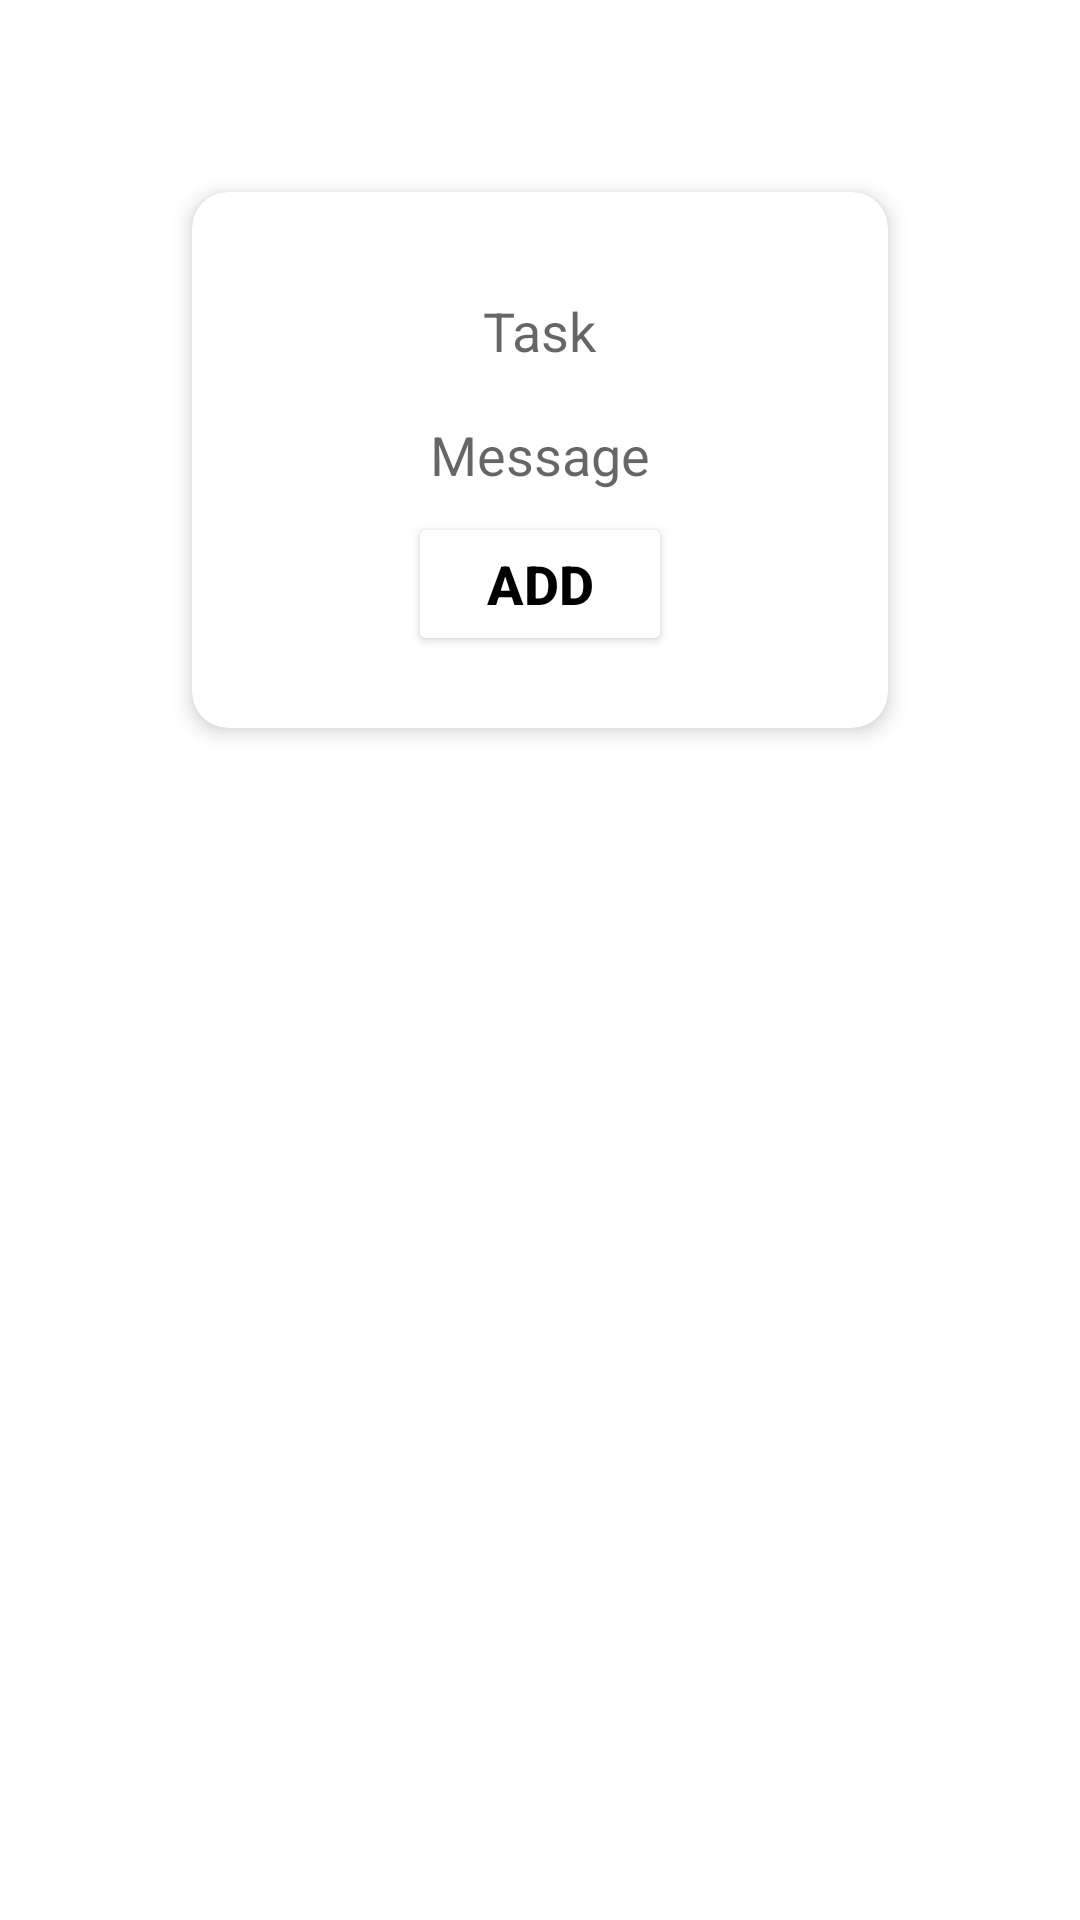

Android layout source for this screen:
<!-- AndroidManifest.xml: application theme Theme.DZ19 -->
<!-- res/layout/fragment_add.xml -->
<?xml version="1.0" encoding="utf-8"?>
<androidx.constraintlayout.widget.ConstraintLayout

    xmlns:android="http://schemas.android.com/apk/res/android"
    xmlns:app="http://schemas.android.com/apk/res-auto"
    xmlns:tools="http://schemas.android.com/tools"
    android:layout_width="match_parent"
    android:layout_height="match_parent"
    android:gravity="center"
    android:orientation="vertical"
    tools:context=".fragments.AddFragment">

    <androidx.cardview.widget.CardView
        android:id="@+id/card_view"
        android:layout_width="match_parent"
        android:layout_height="wrap_content"
        android:layout_margin="64dp"
        app:cardCornerRadius="12dp"
        app:cardElevation="4dp"
        app:layout_constraintEnd_toEndOf="parent"
        app:layout_constraintStart_toStartOf="parent"
        app:layout_constraintTop_toTopOf="parent">

        <LinearLayout
            android:layout_width="match_parent"
            android:layout_height="match_parent"
            android:layout_margin="24dp"
            android:gravity="center"
            android:orientation="vertical"
            tools:context=".fragments.AddFragment">

            <EditText
                android:id="@+id/label"
                android:layout_width="wrap_content"
                android:layout_height="wrap_content"
                android:backgroundTint="@android:color/transparent"
                android:hint="Task"
                android:inputType="textCapSentences"
                android:maxLength="20"
               />

            <EditText
                android:id="@+id/message"
                android:layout_width="wrap_content"
                android:layout_height="wrap_content"
                android:backgroundTint="@android:color/transparent"
                android:hint="Message"
                android:maxLength="100"
                android:maxLines="3" />

            <Button
                android:id="@+id/bt_add"
                android:layout_width="wrap_content"
                android:layout_height="wrap_content"
                android:backgroundTint="@color/white"
                android:text="AdD"
                android:textColor="@color/black"
                android:textSize="18sp"
                android:textStyle="bold" />
        </LinearLayout>

    </androidx.cardview.widget.CardView>

    <View
        android:layout_width="match_parent"
        android:layout_height="match_parent"
        android:alpha="0.5"
        android:background="@color/white"
        android:clickable="true"
        android:focusable="true" />

</androidx.constraintlayout.widget.ConstraintLayout>
<!-- resources referenced by this layout -->
<resources>
  <color name="black">#FF000000</color>
  <color name="white">#FFFFFFFF</color>
  <style name="Theme.DZ19" parent="Theme.MaterialComponents.Light.NoActionBar">
          
          <item name="colorPrimary">@color/purple_500</item>
          <item name="colorPrimaryVariant">@color/purple_700</item>
          <item name="colorOnPrimary">@color/white</item>
          
          <item name="colorSecondary">@color/black</item>
          <item name="colorSecondaryVariant">@color/black</item>
          <item name="colorOnSecondary">@color/black</item>
          
          <item name="android:statusBarColor">@color/black</item>
          
      </style>
  <color name="purple_500">#FF6200EE</color>
  <color name="purple_700">#FF3700B3</color>
</resources>
